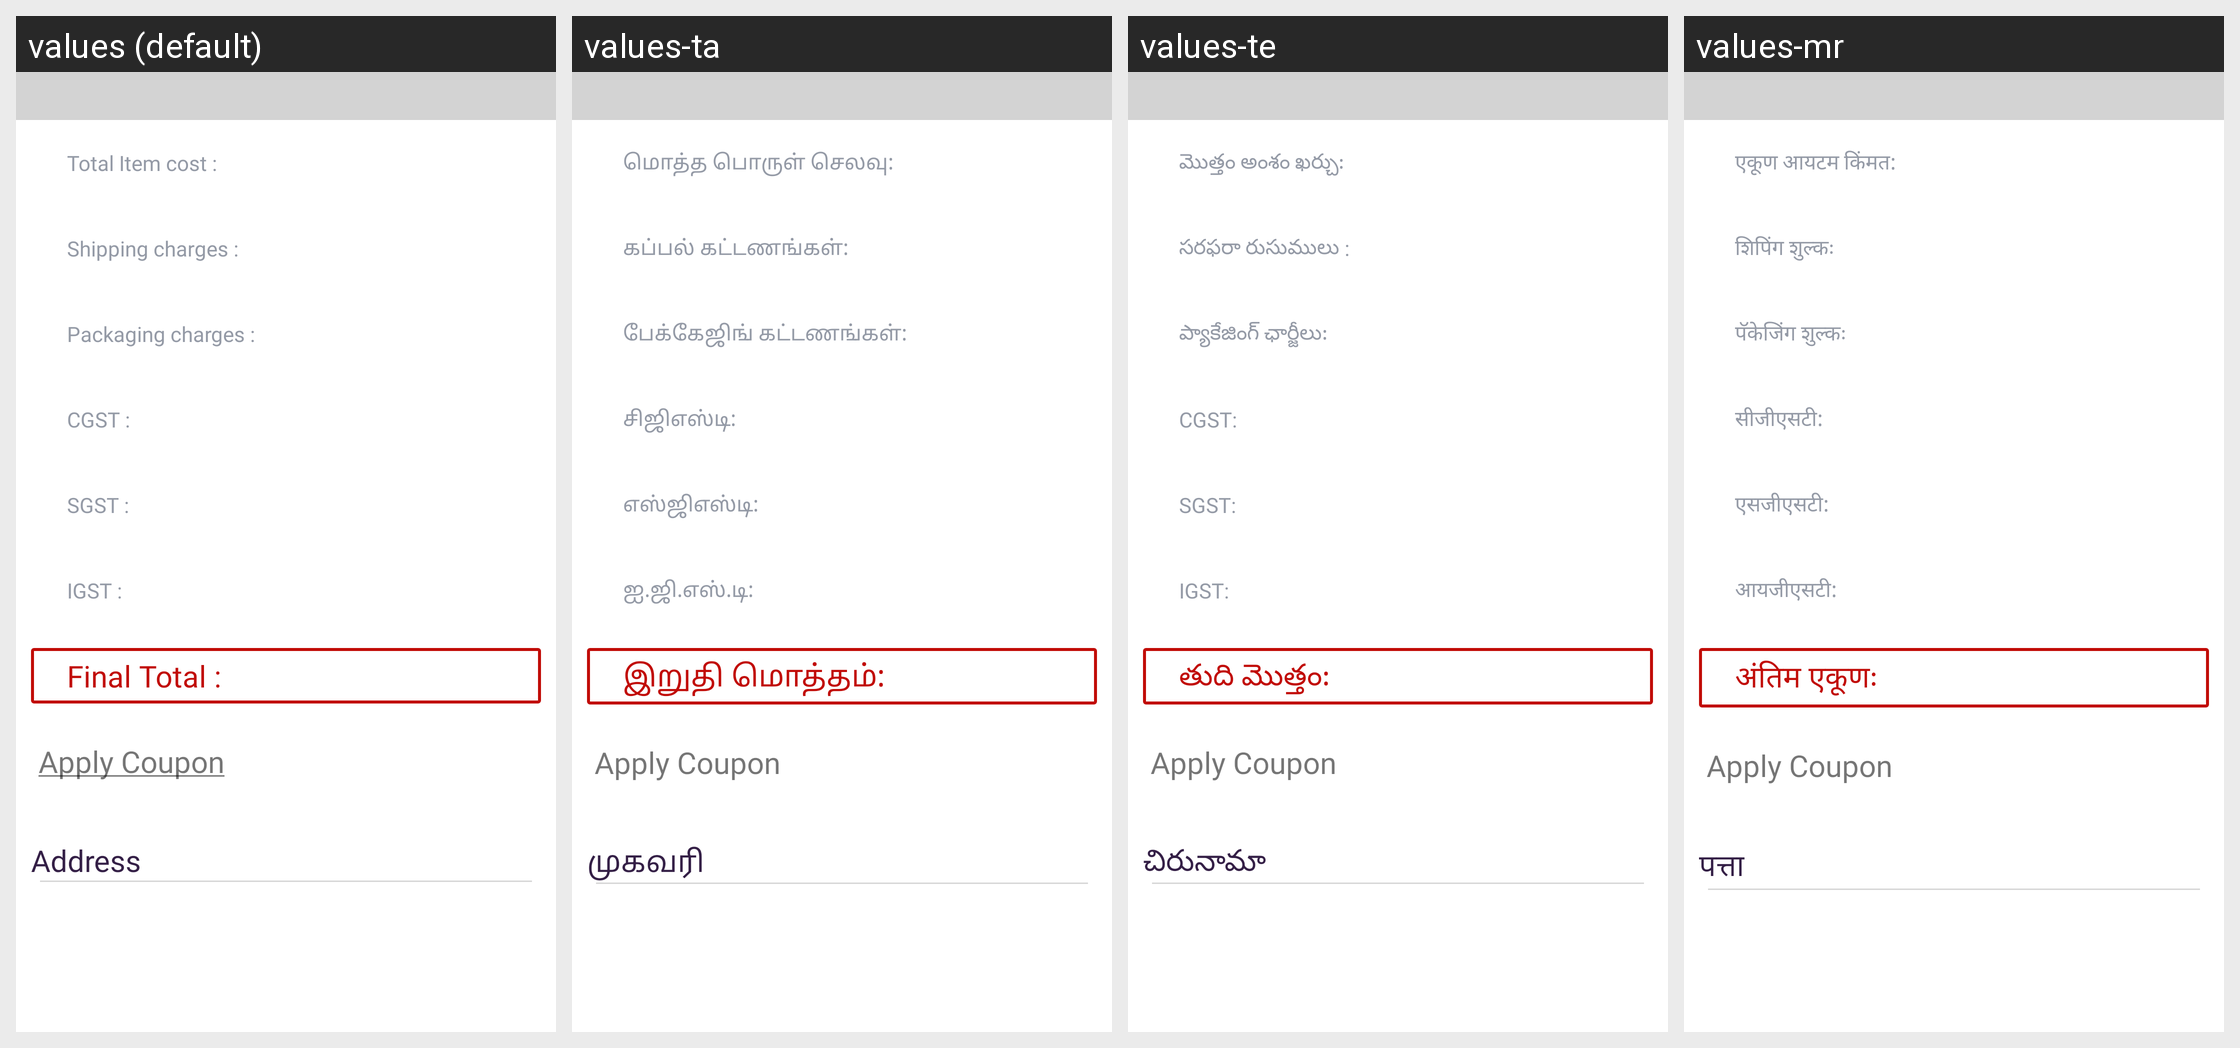

Strings drawn on this Android screen and how each of the app's shown locales translates them:
Android screen res/layout/content_checkout.xml rendered under 4 locales, left to right: values (default), values-ta, values-te, values-mr. Device: Nexus 5 (rendered at 1080×1920; each locale shown at half size, 540×960, under a caption strip naming it); theme AppTheme.
Other locales in the repository, not shown: values-bn, values-hi, values-pa.
Strings drawn on this screen, with the default value and each locale's value (text and hints the layout hard-codes, and strings that could not be matched under every locale, appear in the picture but are not listed):

total_item_cost
  values: Total Item cost :
  values-ta: மொத்த பொருள் செலவு:
  values-te: మొత్తం అంశం ఖర్చు:
  values-mr: एकूण आयटम किंमत:

shipping_charges
  values: Shipping charges :
  values-ta: கப்பல் கட்டணங்கள்:
  values-te: సరఫరా రుసుములు :
  values-mr: शिपिंग शुल्कः

packaging_charges
  values: Packaging charges :
  values-ta: பேக்கேஜிங் கட்டணங்கள்:
  values-te: ప్యాకేజింగ్ ఛార్జీలు:
  values-mr: पॅकेजिंग शुल्कः

cgst
  values: CGST :
  values-ta: சிஜிஎஸ்டி:
  values-te: CGST:
  values-mr: सीजीएसटी:

sgst
  values: SGST :
  values-ta: எஸ்ஜிஎஸ்டி:
  values-te: SGST:
  values-mr: एसजीएसटी:

igst
  values: IGST :
  values-ta: ஐ.ஜி.எஸ்.டி:
  values-te: IGST:
  values-mr: आयजीएसटी:

final_total
  values: Final Total :
  values-ta: இறுதி மொத்தம்:
  values-te: తుది మొత్తం:
  values-mr: अंतिम एकूणः

apply_coupon
  values: Apply Coupon
  values-ta: Apply Coupon
  values-te: Apply Coupon
  values-mr: Apply Coupon

address
  values: Address
  values-ta: முகவரி
  values-te: చిరునామా
  values-mr: पत्ता
